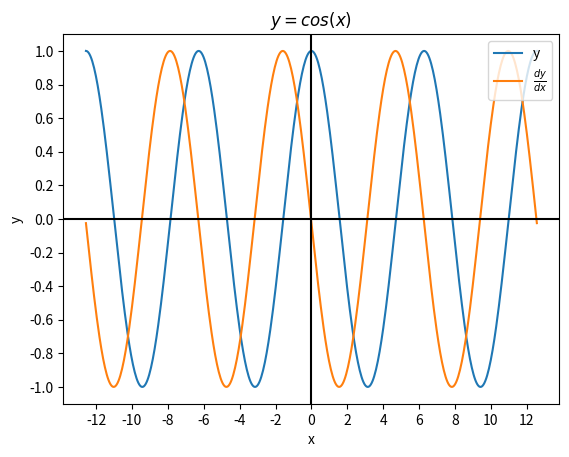

Generate this figure with matplotlib:
#!/usr/bin/env python3
"""fermat_derivative.py"""

from __future__ import annotations

import os
import sys
import typing

import matplotlib.pyplot as plt
import numpy as np
from matplotlib.ticker import MultipleLocator

if typing.TYPE_CHECKING:
    import numpy.typing as npt
    from matplotlib.figure import Figure
    from matplotlib.gridspec import GridSpec
    from matplotlib.axes import Axes


def f(x: npt.NDArray[np.float_]) -> npt.NDArray[np.float_]:
    return np.cos(x)


def f_prime(x: npt.NDArray[np.float_], h: float) -> npt.NDArray[np.float_]:
    return (f(x + h) - f(x)) / h


def plot(ax: plt.Axes) -> None:
    a: float = -4 * np.pi
    b: float = 4 * np.pi
    n: int = 500

    x: npt.NDArray[np.float_] = np.linspace(a, b, n, dtype=float)

    y: npt.NDArray[np.float_] = f(x)
    y_prime: npt.NDArray[np.float_] = f_prime(x, (b - a) / n)

    ax.plot(x, y, label="y")
    ax.plot(x, y_prime, label=r"$\frac{dy}{dx}$")

    ax.set_title(r"$y = cos(x)$")
    ax.set_xlabel("x")
    ax.set_ylabel("y")

    ax.xaxis.set_major_locator(MultipleLocator(2))
    ax.yaxis.set_major_locator(MultipleLocator(0.2))
    ax.legend(loc="upper right")

    ax.axhline(0, color="black", linestyle="-")
    ax.axvline(0, color="black", linestyle="-")


def main() -> None:
    fig: Figure = plt.figure(os.path.basename(sys.argv[0]))
    gs: GridSpec = fig.add_gridspec(1, 1)
    ax: Axes = fig.add_subplot(gs[0, 0])
    plot(ax)
    plt.show()


if __name__ == "__main__":
    main()
